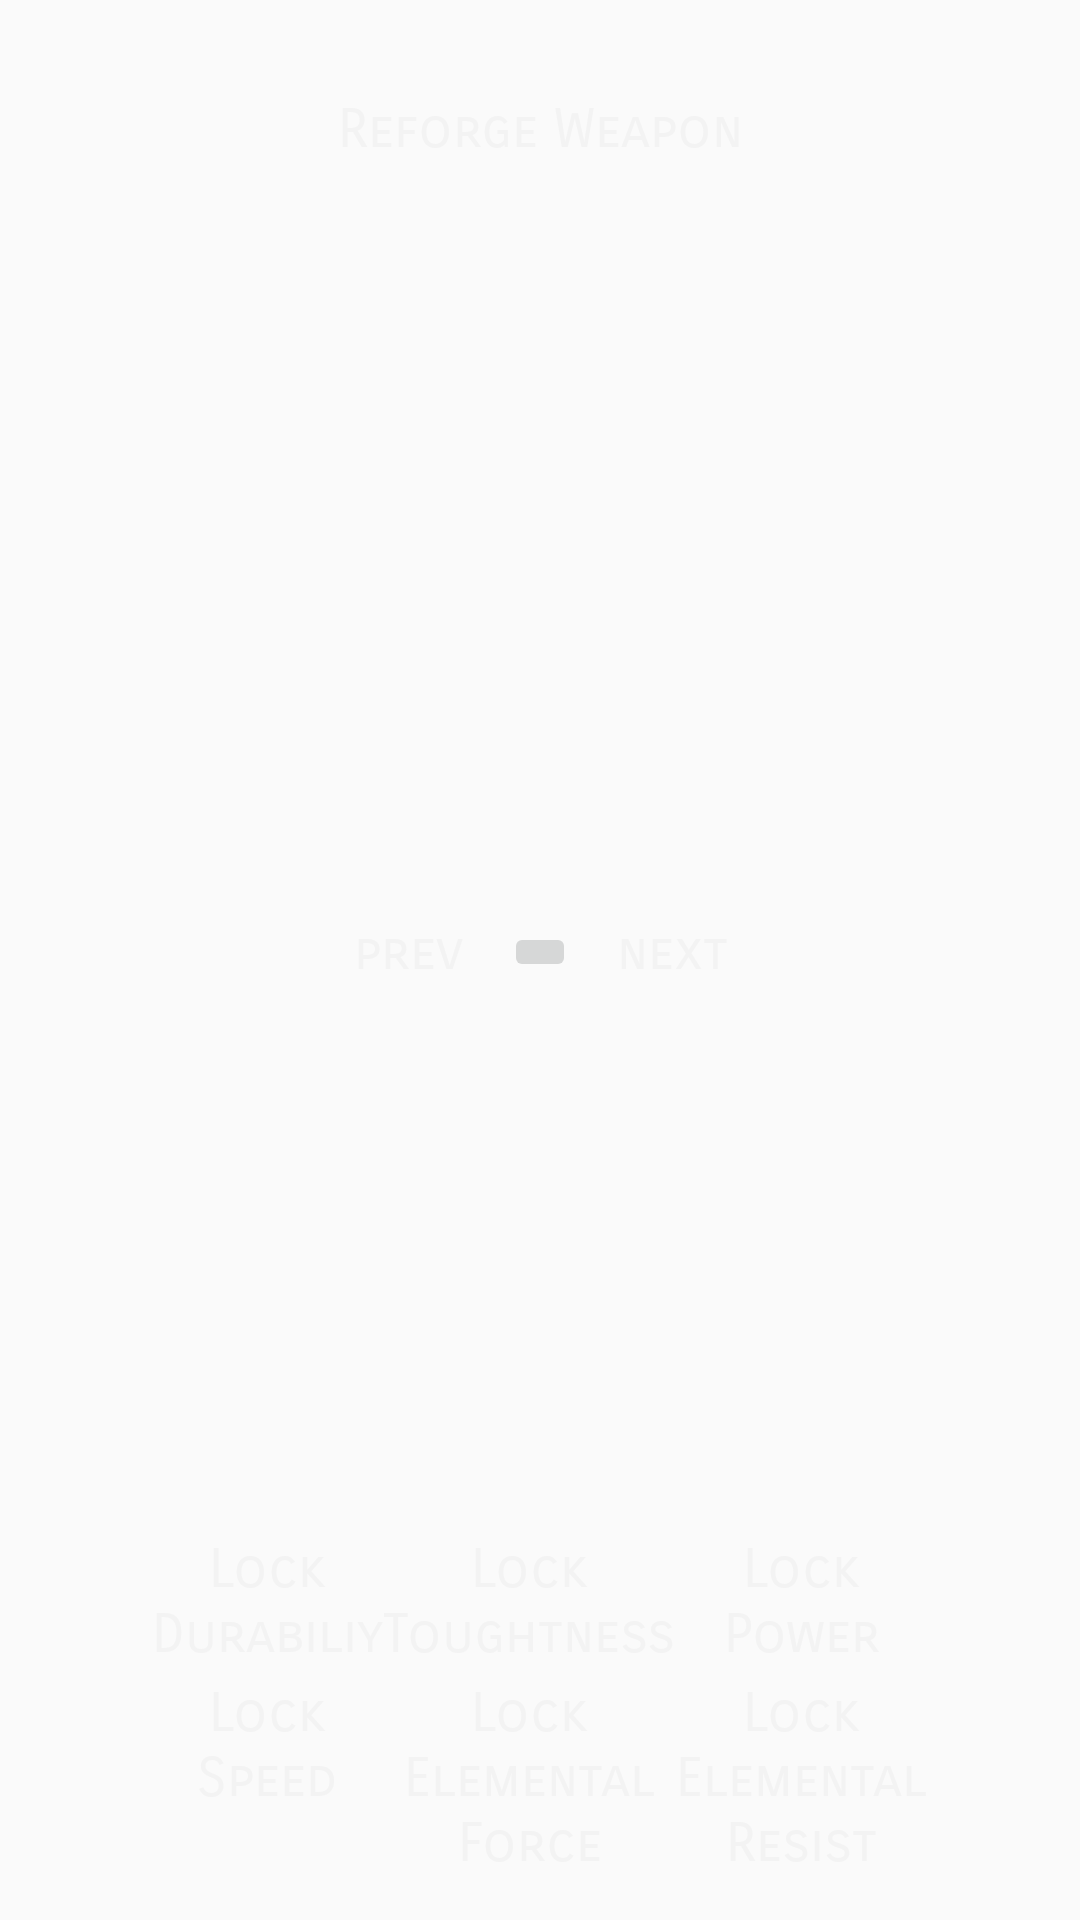

Layout XML and referenced resources for this Android screen:
<!-- AndroidManifest.xml: activity theme AppTheme.NoActionBar -->
<!-- res/layout/activity_reforge_weapon.xml -->
<?xml version="1.0" encoding="utf-8"?>
<LinearLayout xmlns:android="http://schemas.android.com/apk/res/android"
    xmlns:app="http://schemas.android.com/apk/res-auto"
    xmlns:tools="http://schemas.android.com/tools"
    android:layout_width="match_parent"
    android:layout_height="match_parent"
    android:layout_gravity="center"
    android:orientation="vertical"
    tools:context="doophie.forgethearena.ReforgeWeaponActivity">

    <Button
        android:layout_width="match_parent"
        android:layout_height="wrap_content"
        android:layout_weight="1"
        android:text="@string/reforge_text"
        android:id="@+id/reforge_button"/>

    <TextView
        android:layout_width="wrap_content"
        android:layout_height="0dp"
        android:layout_weight="1"
        android:layout_gravity="center"
        android:id="@+id/weapon_text"/>

    <LinearLayout
        android:layout_width="wrap_content"
        android:layout_height="0dp"
        android:orientation="horizontal"
        android:layout_gravity="center"
        android:layout_weight="10">

        <Button
            android:id="@id/prev_weapon_switch"
            android:layout_width="wrap_content"
            android:layout_height="wrap_content"
            android:text="prev"
            android:layout_gravity="center"/>

        <ImageButton
            android:id="@id/weapon_view"
            android:layout_width="wrap_content"
            android:layout_height="wrap_content"
            android:layout_gravity="center"/>

        <Button
            android:layout_width="wrap_content"
            android:layout_height="wrap_content"
            android:text="next"
            android:id="@id/next_weapon_switch"
            android:layout_gravity="center"/>

    </LinearLayout>

    <TableLayout
        android:layout_width="wrap_content"
        android:layout_height="wrap_content"
        android:layout_gravity="center">

        <TableRow>
            <Button
                android:text="@string/lock_durability"
                android:id="@+id/lock_duracbility"
                android:onClick="onClick"/>
            <Button
                android:text="@string/lock_toughness"
                android:onClick="onClick"
                android:id="@+id/lock_toughness"/>
            <Button
                android:text="@string/lock_power"
                android:onClick="onClick"
                android:id="@+id/lock_power"/>
        </TableRow>

        <TableRow>
            <Button
                android:text="@string/lock_speed"
                android:onClick="onClick"
                android:id="@+id/lock_speed"/>
            <Button
                android:text="@string/lock_elemental_force"
                android:onClick="onClick"
                android:id="@+id/lock_elemental_force"/>
            <Button
                android:text="@string/lock_elemental_resist"
                android:onClick="onClick"
                android:id="@+id/lock_elemental_resist"/>
        </TableRow>

    </TableLayout>

    <TextView
        android:layout_width="match_parent"
        android:layout_height="wrap_content"
        android:id="@+id/resultText"/>

</LinearLayout>
<!-- resources referenced by this layout -->
<resources>
  <string name="lock_durability">Lock\nDurabiliy</string>
  <string name="lock_elemental_force">Lock\nElemental\nForce</string>
  <string name="lock_elemental_resist">Lock\nElemental\nResist</string>
  <string name="lock_power">Lock\nPower</string>
  <string name="lock_speed">Lock\nSpeed</string>
  <string name="lock_toughness">Lock\nToughtness</string>
  <string name="reforge_text">Reforge Weapon</string>
  <style name="AppTheme.NoActionBar">
          <item name="windowActionBar">false</item>
          <item name="windowNoTitle">true</item>
      </style>
</resources>
